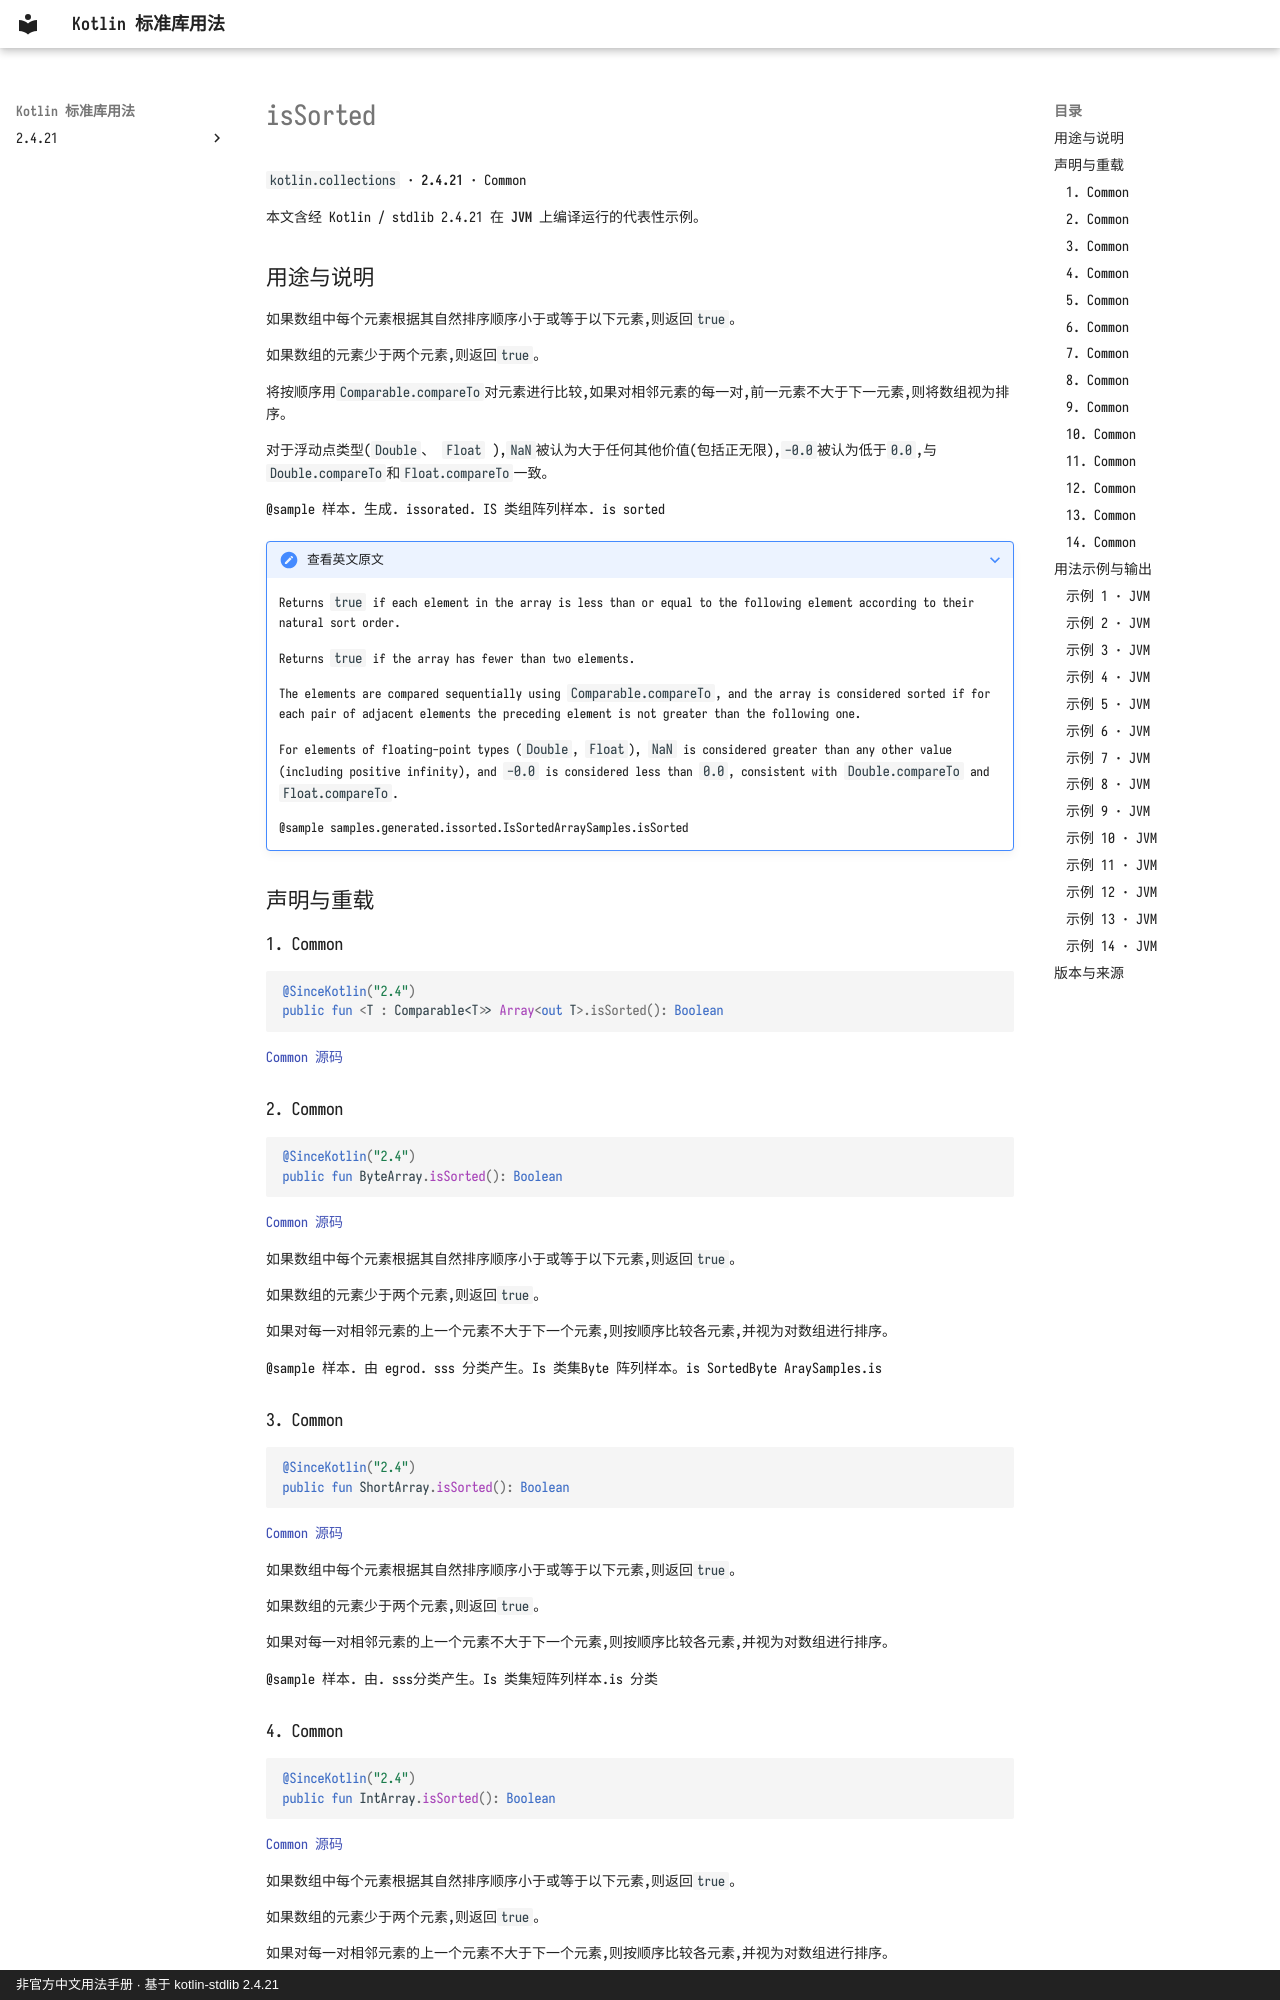

repository: oooooooko/kotlin-stdlib-docs · page: zh/api/kotlin.collections/issorted--858261c8/index.html · generator: mkdocs · copyright: 非官方中文用法手册 · 基于 kotlin-stdlib 2.4.21

# isSorted

`kotlin.collections` · **2.4.21** · Common

本文含经 Kotlin / stdlib 2.4.21 在 **JVM** 上编译运行的代表性示例。

## 用途与说明

如果数组中每个元素根据其自然排序顺序小于或等于以下元素,则返回`true`。

如果数组的元素少于两个元素,则返回`true`。

将按顺序用`Comparable.compareTo`对元素进行比较,如果对相邻元素的每一对,前一元素不大于下一元素,则将数组视为排序。

对于浮动点类型(`Double`、 `Float` ),`NaN`被认为大于任何其他价值(包括正无限),`-0.0`被认为低于`0.0`,与`Double.compareTo`和`Float.compareTo`一致。

@sample 样本. 生成. issorated. IS 类组阵列样本. is sorted

??? note "查看英文原文"

    Returns `true` if each element in the array is less than or equal
    to the following element according to their natural sort order.
    
    Returns `true` if the array has fewer than two elements.
    
    The elements are compared sequentially using `Comparable.compareTo`,
    and the array is considered sorted if for each pair of adjacent elements
    the preceding element is not greater than the following one.
    
    For elements of floating-point types (`Double`, `Float`), `NaN` is considered greater
    than any other value (including positive infinity), and `-0.0` is considered less than `0.0`,
    consistent with `Double.compareTo` and `Float.compareTo`.
    
    @sample samples.generated.issorted.IsSortedArraySamples.isSorted

## 声明与重载

### 1. Common

```kotlin
@SinceKotlin("2.4")
public fun <T : Comparable<T>> Array<out T>.isSorted(): Boolean
```

[Common 源码](https://github.com/JetBrains/kotlin/blob/v2.4.21/libraries/stdlib/common/src/generated/_Arrays.kt#L5553)

### 2. Common

```kotlin
@SinceKotlin("2.4")
public fun ByteArray.isSorted(): Boolean
```

[Common 源码](https://github.com/JetBrains/kotlin/blob/v2.4.21/libraries/stdlib/common/src/generated/_Arrays.kt#L5574)

如果数组中每个元素根据其自然排序顺序小于或等于以下元素,则返回`true`。

如果数组的元素少于两个元素,则返回`true`。

如果对每一对相邻元素的上一个元素不大于下一个元素,则按顺序比较各元素,并视为对数组进行排序。

@sample 样本. 由 egrod. sss 分类产生。Is 类集Byte 阵列样本。is SortedByte AraySamples.is

### 3. Common

```kotlin
@SinceKotlin("2.4")
public fun ShortArray.isSorted(): Boolean
```

[Common 源码](https://github.com/JetBrains/kotlin/blob/v2.4.21/libraries/stdlib/common/src/generated/_Arrays.kt#L5594)

如果数组中每个元素根据其自然排序顺序小于或等于以下元素,则返回`true`。

如果数组的元素少于两个元素,则返回`true`。

如果对每一对相邻元素的上一个元素不大于下一个元素,则按顺序比较各元素,并视为对数组进行排序。

@sample 样本. 由. sss分类产生。Is 类集短阵列样本.is 分类

### 4. Common

```kotlin
@SinceKotlin("2.4")
public fun IntArray.isSorted(): Boolean
```

[Common 源码](https://github.com/JetBrains/kotlin/blob/v2.4.21/libraries/stdlib/common/src/generated/_Arrays.kt#L5614)

如果数组中每个元素根据其自然排序顺序小于或等于以下元素,则返回`true`。

如果数组的元素少于两个元素,则返回`true`。

如果对每一对相邻元素的上一个元素不大于下一个元素,则按顺序比较各元素,并视为对数组进行排序。

@sample 样本. 生成. issorated. Is 分类的 IntAray 样本. is sorted
